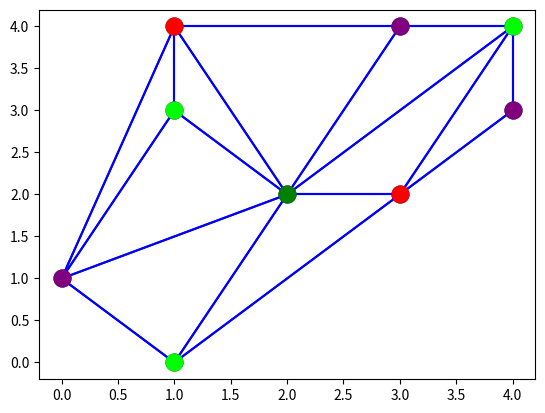

Reproduce this figure in Python.
import random
import matplotlib.pyplot as plt
import copy
COLORS = ['purple', 'red', 'lime', 'green', 'grey']
COUNTER = 0


class Point:

    def __init__(self, x, y):
        self.x = x
        self.y = y
        self.available_connections = list()
        self.domain = list()
        self.color = ""

    def __eq__(self, other):
        return self.x == other.x and self.y == other.y

    def __hash__(self):
        return hash((self.x, self.y))

    def get_connection_if_valid(self, connections, points):
        valid_point = None
        not_available = list()

        for point in self.available_connections:
            if self.is_connection_valid(connections, point, points):
                valid_point = point
                if self in point.available_connections:
                    point.available_connections.remove(self)
                not_available.append(point)
                break
            else:
                not_available.append(point)
                if self in point.available_connections:
                    point.available_connections.remove(self)
        for bad in not_available:
            self.available_connections.remove(bad)
        return valid_point

    def is_connection_valid(self, connections, connection_candidate, points):
        for conn in connections:
            if Point.do_connections_intersect(self, connection_candidate, conn[0], conn[1]):
                return False
        return True

    @staticmethod
    def on_segment(p, q, r):
        if q != p and q != r:
            if ((q.x <= max(p.x, r.x)) and (q.x >= min(p.x, r.x)) and
                    (q.y <= max(p.y, r.y)) and (q.y >= min(p.y, r.y))):
                return True
        return False

    @staticmethod
    def orientation(p, q, r):
        value = (float(q.y - p.y) * float(r.x - q.x)) - (float(r.y - q.y) * float(q.x - p.x))

        # clockwise
        if value > 0:
            return 1
        # counterclockwise
        elif value < 0:
            return 2
        # collinear
        else:
            return 0

    @staticmethod
    def do_connections_intersect(p1, q1, p2, q2):
        o1 = Point.orientation(p1, q1, p2)
        o2 = Point.orientation(p1, q1, q2)
        o3 = Point.orientation(p2, q2, p1)
        o4 = Point.orientation(p2, q2, q1)

        if o1 != o2 and o3 != o4 and (p1 != p2 and p1 != q2 and q1 != q2 and q1 != p2):
            return True

        if o1 == 0 and Point.on_segment(p1, p2, q1):
            return True
        if o2 == 0 and Point.on_segment(p1, q2, q1):
            return True
        if o3 == 0 and Point.on_segment(p2, p1, q2):
            return True
        if o4 == 0 and Point.on_segment(p2, q1, q2):
            return True

        return False


class Graph:

    def __init__(self, edge_x, edge_y):
        self.edge_x = edge_x
        self.edge_y = edge_y
        self.connections = list()
        self.connections_dictionary = dict()
        self.points = list()
        self.points_amount = 0

    def generate_points(self):
        max_points_am = self.edge_y * self.edge_x
        self.points_amount = random.randint(round(0.25 * max_points_am), round(0.5 * max_points_am))
        for i in range(self.points_amount):
            new_point = False
            while not new_point:
                next_x = random.randint(0, self.edge_x - 1)
                next_y = random.randint(0, self.edge_y - 1)
                new_point = self.is_point_new(next_x, next_y)
                if new_point:
                    next_point = Point(next_x, next_y)
                    self.points.append(next_point)
                    self.connections_dictionary[next_point] = list()

    def set_beginning_available_points(self):
        for i in range(self.points_amount):
            new_connections = self.points[0:i] + self.points[i + 1:self.points_amount]
            new_connections.sort(key=lambda p: (p.x - self.points[i].x) ** 2 + (p.y - self.points[i].y) ** 2)
            self.points[i].available_connections = new_connections

    def set_beginning_domain(self, colors_am):
        for i in range(self.points_amount):
            for j in range(colors_am):
                self.points[i].domain.append(COLORS[j])

    def generate_connections(self):
        unfinished_points = list()
        for point in self.points:
            unfinished_points.append(point)

        while len(unfinished_points) > 0:
            if len(unfinished_points) == 1:
                current_point = unfinished_points.pop(0)
            else:
                rand_index = random.randint(0, len(unfinished_points) - 1)
                current_point = unfinished_points.pop(rand_index)
            connected_point = current_point.get_connection_if_valid(self.connections, self.points)
            if connected_point is not None:
                self.connections_dictionary[current_point].append(connected_point)
                self.connections_dictionary[connected_point].append(current_point)
                self.connections.append((current_point, connected_point))
            if len(current_point.available_connections) > 0:
                unfinished_points.append(current_point)

    def begin_backtracking(self, colors, colors_am):
        assignment = [None] * self.points_amount
        assignment[0] = colors[0]
        result = self.backtracking(assignment, 1, colors[0:colors_am])
        if result:
            self.draw_colored_graph(result)
        else:
            print("Could not find any solutions.")

    def backtracking(self, assignment, position, colors):
        global COUNTER
        COUNTER += 1
        if not self.is_assignment_valid(assignment):
            return False
        if self.points_amount == position:
            return assignment
        for color in colors:
            assignment[position] = color
            next_assignment = copy.deepcopy(assignment)
            sol = self.backtracking(next_assignment, position + 1, colors)
            if sol:
                return sol
            else:
                del next_assignment
        return False

    def is_assignment_valid(self, assignment):
        for point in self.points:
            point_index = self.points.index(point)
            for neighbour in self.connections_dictionary[point]:
                neighbour_ind = self.points.index(neighbour)
                if assignment[point_index] == assignment[neighbour_ind] and assignment[point_index] is not None and assignment[neighbour_ind] is not None:
                    return False
        return True

    def assignment_valid(self, point, color):
        for p in self.connections_dictionary[point]:
            if p.color == color:
                return False
        return True

    def begin_forward_checking(self, colors_num):
        self.set_beginning_domain(colors_num)
        result = self.forward_checking(0)
        if all(p.color != '' for p in self.points):
            self.draw_colored_graph_forward_checking()
        return result

    def forward_checking(self, position):
        global COUNTER
        COUNTER += 1
        for color in self.points[position].domain:
            if self.assignment_valid(self.points[position], color):
                self.points[position].color = color
                for conn in self.connections_dictionary[self.points[position]]:
                    if color in conn.domain:
                        conn.domain.remove(color)
                if position + 1 < len(self.points):
                    sol = self.forward_checking(position + 1)
                    if sol:
                        return sol
                    else:
                        for conn in self.connections_dictionary[self.points[position]]:
                            if color not in conn.domain:
                                conn.domain.append(color)
        return False

    def is_point_new(self, x, y):
        for point in self.points:
            if point.x == x and point.y == y:
                return False
        return True

    def draw_graph(self):
        for conn in self.connections:
            plt.plot([conn[0].x, conn[1].x], [conn[0].y, conn[1].y], 'blue')
        for point in self.points:
            plt.plot(point.x, point.y, 'o', color="black", markersize=12)
        plt.show()

    def draw_colored_graph(self, assignment):
        for conn in self.connections:
            plt.plot([conn[0].x, conn[1].x], [conn[0].y, conn[1].y], 'blue')
        for point in self.points:
            plt.plot(point.x, point.y, 'o', color=assignment[self.points.index(point)], markersize=12)
        plt.show()

    def draw_colored_graph_forward_checking(self):
        for conn in self.connections:
            plt.plot([conn[0].x, conn[1].x], [conn[0].y, conn[1].y], 'blue')
        for point in self.points:
            plt.plot(point.x, point.y, 'o', color=point.color, markersize=12)
        plt.show()


def test_csp(plate_x, plate_y, colors_am):
    g = Graph(plate_x, plate_y)
    g.generate_points()
    g.set_beginning_available_points()
    g.generate_connections()
    g.draw_graph()
    g.begin_backtracking(COLORS, colors_am)
    # g.begin_forward_checking(colors_am)


if __name__ == '__main__':
    test_csp(5, 5, 4)
    print(COUNTER)



